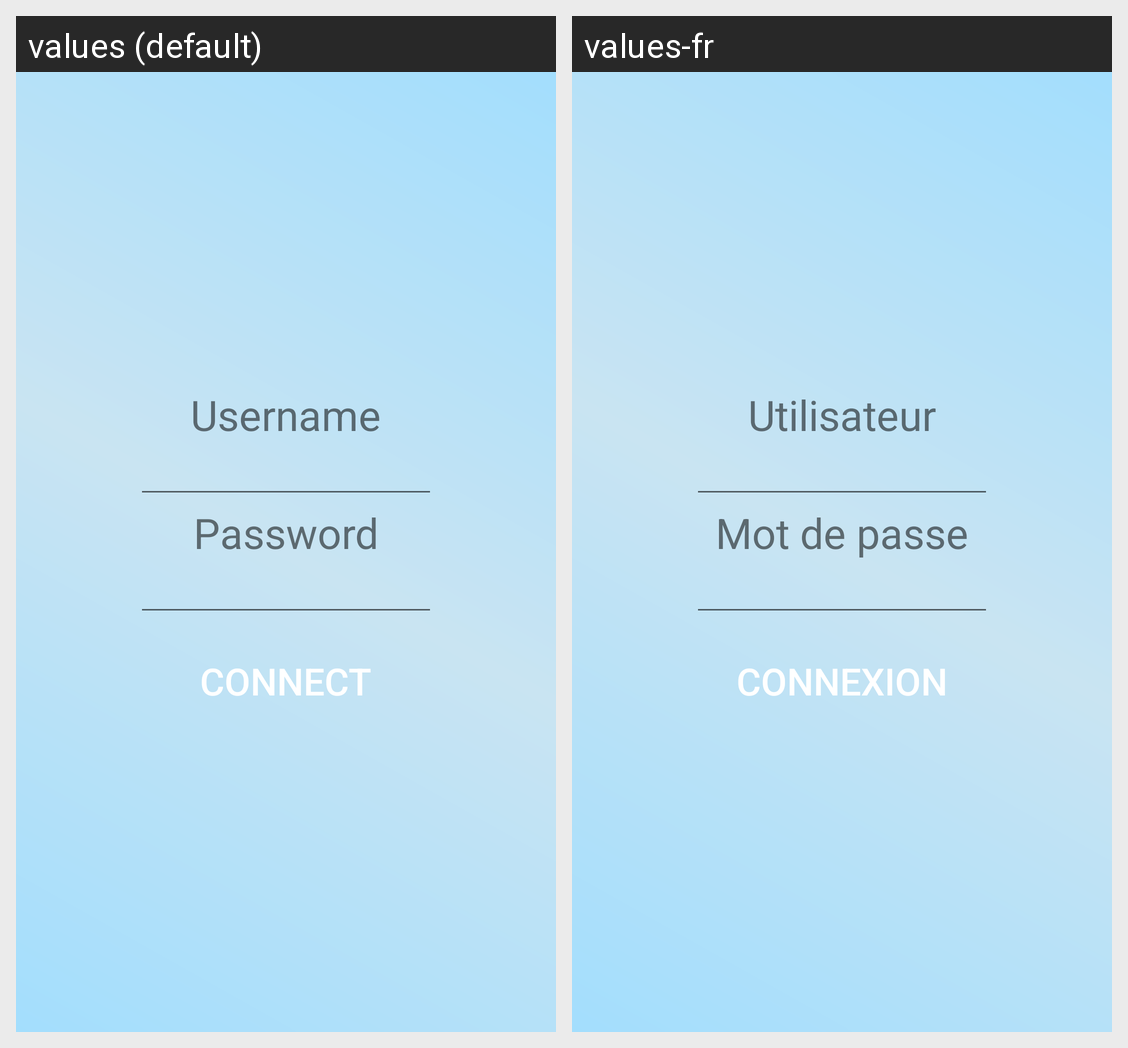

Locale-by-locale string values for the Android screen shown in this grid:
Android screen res/layout/connect.xml rendered under 2 locales, left to right: values (default), values-fr. Device: Nexus 5 (rendered at 1080×1920; each locale shown at half size, 540×960, under a caption strip naming it); theme AppTheme.
Strings drawn on this screen, with the default value and each locale's value (text and hints the layout hard-codes, and strings that could not be matched under every locale, appear in the picture but are not listed):

username
  values: Username
  values-fr: Utilisateur

password
  values: Password
  values-fr: Mot de passe

connect
  values: Connect
  values-fr: Connexion
